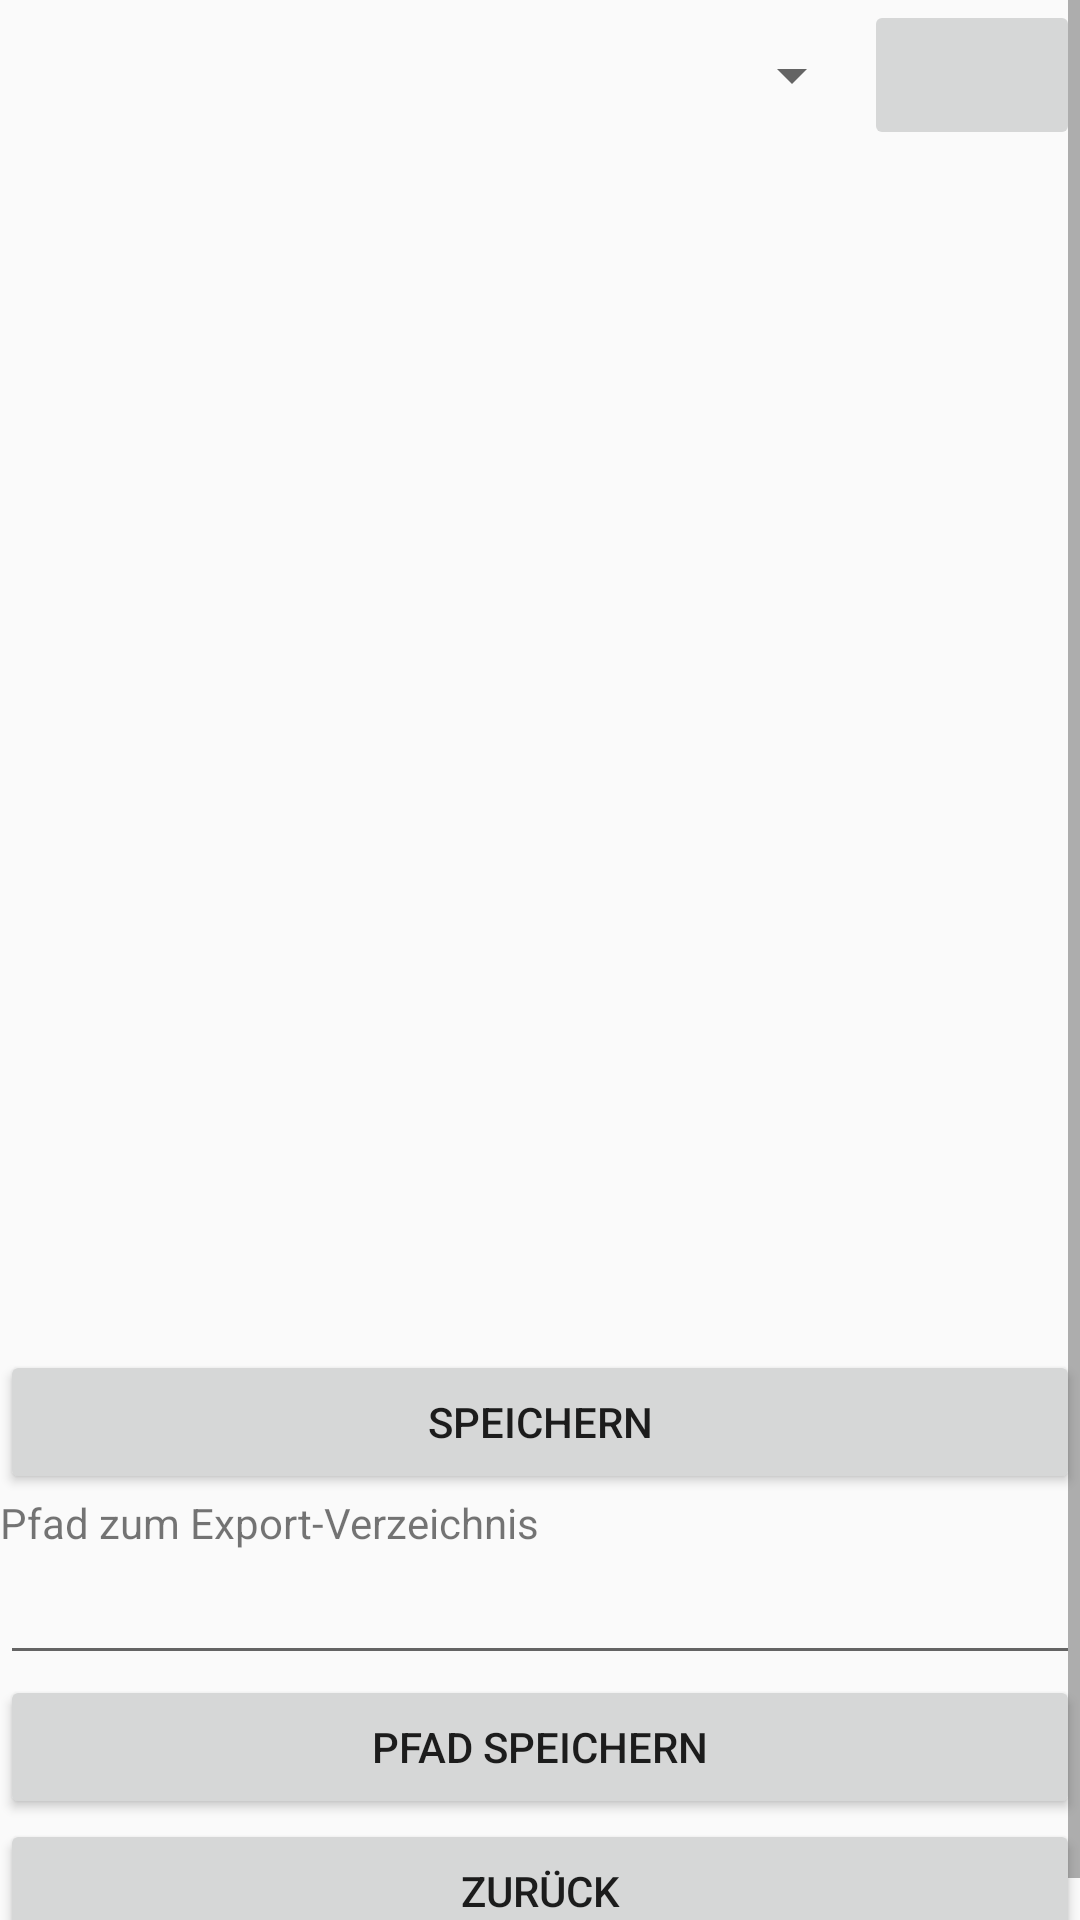

Reconstruct the res/layout file that produces this screen, plus the resources it refers to.
<!-- AndroidManifest.xml: application theme AppTheme -->
<!-- res/layout/actsettings.xml -->
<RelativeLayout xmlns:android="http://schemas.android.com/apk/res/android"
    xmlns:tools="http://schemas.android.com/tools"
    android:layout_width="match_parent"
    android:layout_height="match_parent"
    tools:context="dominicjoas.dev.notpunktlist.activities.actSettings">

    <ScrollView
        android:layout_width="fill_parent"
        android:layout_height="fill_parent"
        android:scrollbars="vertical">
        <TableLayout
            android:layout_width="fill_parent"
            android:layout_height="wrap_content"
            android:stretchColumns="*"
            android:shrinkColumns="*">

            <TableRow
                android:layout_height="wrap_content"
                android:layout_width="fill_parent">
                <Spinner
                    android:layout_width="wrap_content"
                    android:layout_height="50dp"
                    android:id="@+id/lvBoxes"
                    android:layout_span="32"/>

                <ImageButton
                    android:contentDescription="@string/actSettingsCurrent"
                    android:layout_width="50dp"
                    android:layout_height="50dp"
                    android:id="@+id/cmdBackgrounds"
                    android:layout_span="8"/>
            </TableRow>
            <TableRow
                android:layout_height="wrap_content"
                android:layout_width="fill_parent">
                <GridView
                    android:layout_width="wrap_content"
                    android:layout_height="400dp"
                    android:id="@+id/grdBackgrounds"
                    android:layout_span="40"
                    android:numColumns="5"
                    tools:ignore="NestedScrolling" />
            </TableRow>
            <TableRow
                android:layout_height="wrap_content"
                android:layout_width="fill_parent">
                <Button
                    android:layout_width="wrap_content"
                    android:layout_height="wrap_content"
                    android:text="@string/save"
                    android:id="@+id/cmdSave"
                    android:layout_span="40"/>
            </TableRow>
            <TableRow
                android:layout_height="wrap_content"
                android:layout_width="fill_parent">
                <TextView
                    android:layout_width="wrap_content"
                    android:layout_height="wrap_content"
                    android:text="@string/actSettingsPathToExport"
                    android:id="@+id/lblPathToExport"
                    android:layout_span="40" />
            </TableRow>
            <TableRow
                android:layout_height="wrap_content"
                android:layout_width="fill_parent">
                <EditText
                    android:inputType="text"
                    android:layout_width="fill_parent"
                    android:layout_height="wrap_content"
                    android:id="@+id/txtPath"
                    android:layout_span="40"
                    android:singleLine="true"/>
            </TableRow>
            <TableRow
                android:layout_height="wrap_content"
                android:layout_width="fill_parent">
                <Button
                    android:layout_width="wrap_content"
                    android:layout_height="wrap_content"
                    android:text="@string/actSettingsSavePath"
                    android:id="@+id/cmdSavePath"
                    android:layout_span="40"/>
            </TableRow>
            <TableRow
                android:layout_height="wrap_content"
                android:layout_width="fill_parent">
                <Button
                    android:layout_width="wrap_content"
                    android:layout_height="wrap_content"
                    android:text="@string/back"
                    android:id="@+id/cmdBack"
                    android:layout_span="40"/>
            </TableRow>
        </TableLayout>
    </ScrollView>
</RelativeLayout>
<!-- resources referenced by this layout -->
<resources>
  <string name="actSettingsCurrent">aktuelle Farbe</string>
  <string name="actSettingsPathToExport">Pfad zum Export-Verzeichnis</string>
  <string name="actSettingsSavePath">Pfad speichern</string>
  <string name="back">Zurück</string>
  <string name="save">Speichern</string>
  <style name="AppTheme" parent="Theme.AppCompat.Light.DarkActionBar">
          <item name="android:panelBackground">@color/textColor</item>
      </style>
  <color name="textColor">#fff</color>
</resources>
